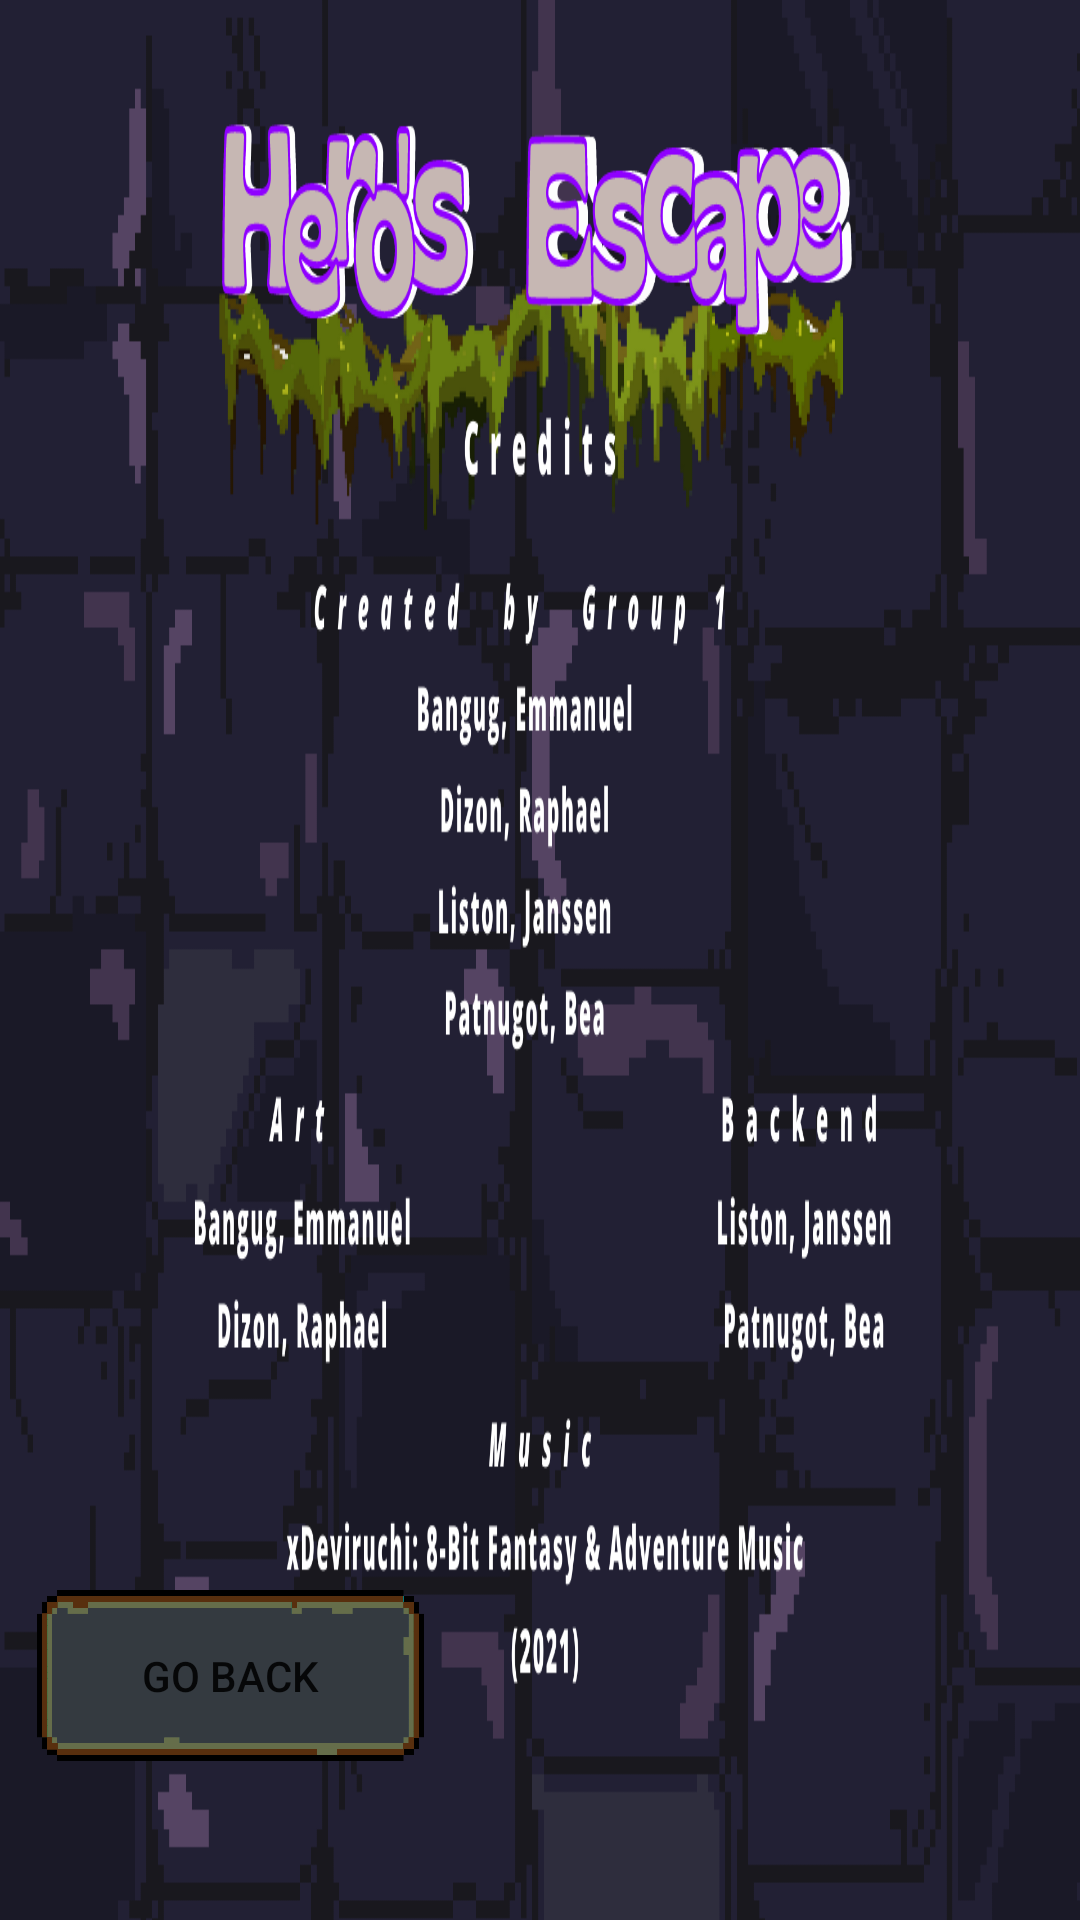

The Android layout XML behind this screen, and the referenced resources:
<!-- AndroidManifest.xml: application theme Theme.Group1_DesicionBasedGame -->
<!-- res/layout/activity_credits.xml -->
<?xml version="1.0" encoding="utf-8"?>
<androidx.constraintlayout.widget.ConstraintLayout xmlns:android="http://schemas.android.com/apk/res/android"
    xmlns:app="http://schemas.android.com/apk/res-auto"
    xmlns:tools="http://schemas.android.com/tools"
    android:layout_width="match_parent"
    android:layout_height="match_parent"
    android:orientation="horizontal"
    android:background="@drawable/credits"
    tools:context=".View.Credits">

    <Button
        android:id="@+id/goMainMenu"
        android:layout_width="129dp"
        android:layout_height="57dp"
        android:background="@drawable/buttons"
        android:text="Go Back"
        app:layout_constraintBottom_toBottomOf="parent"
        app:layout_constraintEnd_toEndOf="parent"
        app:layout_constraintHorizontal_bias="0.053"
        app:layout_constraintStart_toStartOf="parent"
        app:layout_constraintTop_toTopOf="parent"
        app:layout_constraintVertical_bias="0.909" />
</androidx.constraintlayout.widget.ConstraintLayout>
<!-- resources referenced by this layout -->
<resources>
  <!-- drawable buttons: png bitmap (drawable, 9158 bytes) -->
  <!-- drawable credits: png bitmap (drawable, 196428 bytes) -->
  <style name="Theme.Group1_DesicionBasedGame" parent="Theme.MaterialComponents.DayNight.DarkActionBar">
          
          <item name="colorPrimary">@color/purple_500</item>
          <item name="colorPrimaryVariant">@color/purple_700</item>
          <item name="colorOnPrimary">@color/white</item>
          
          <item name="colorSecondary">@color/teal_200</item>
          <item name="colorSecondaryVariant">@color/teal_700</item>
          <item name="colorOnSecondary">@color/black</item>
          
          <item name="android:statusBarColor" tools:targetApi="l">?attr/colorPrimaryVariant</item>
          
      </style>
  <color name="purple_500">#FF6200EE</color>
  <color name="purple_700">#FF3700B3</color>
  <color name="white">#FFFFFFFF</color>
  <color name="teal_200">#FF03DAC5</color>
  <color name="teal_700">#FF018786</color>
  <color name="black">#FF000000</color>
</resources>
